Photos from the image-classification dataset "apple_dataset" in the GitHub repository oafidi/leaf_disease_dataset. Its 5 classes are: apple leaf healthy, apple mosaic leaf, apple rust leaf, apple scab leaf, mosaic.

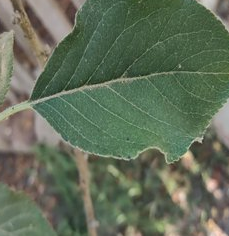
Label: apple leaf healthy

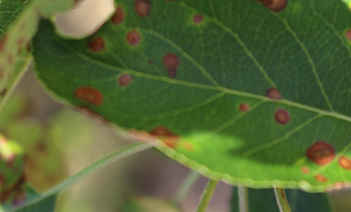
Label: apple rust leaf

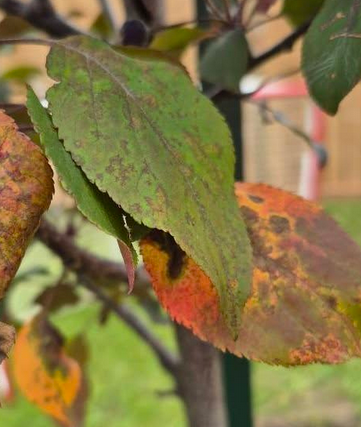
Label: apple scab leaf

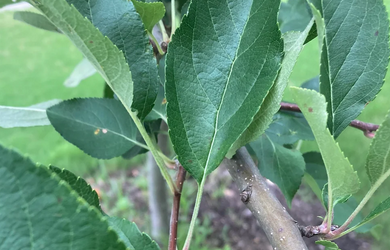
Label: apple leaf healthy

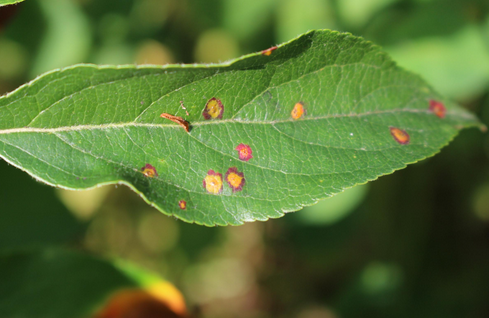
Label: apple rust leaf

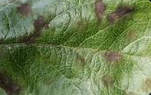
Label: apple scab leaf
